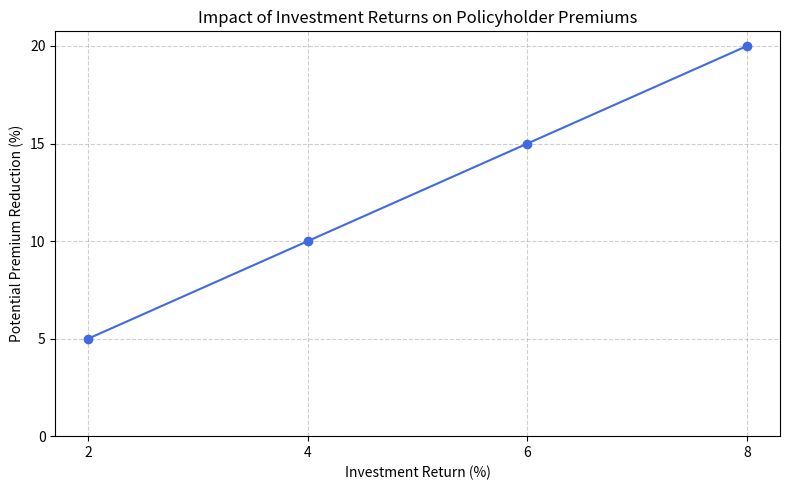

Python code for this plot: (Note: this script raises an exception after producing the figure.)
#Impact of investment Returns on Policy Holder Costs 

import matplotlib.pyplot as plt

# Hypothetical example: effect of investment returns on premium pricing
investment_returns = [2, 4, 6, 8]  # % return
premium_reduction = [5, 10, 15, 20]  # % cost reduction due to investment yield

plt.figure(figsize=(8, 5))
plt.plot(investment_returns, premium_reduction, marker='o', linestyle='-', color='royalblue')
plt.title('Impact of Investment Returns on Policyholder Premiums')
plt.xlabel('Investment Return (%)')
plt.ylabel('Potential Premium Reduction (%)')
plt.grid(True, linestyle='--', alpha=0.6)
plt.xticks(investment_returns)
plt.yticks(range(0, 25, 5))

plt.tight_layout()
plt.savefig('/mnt/data/investment_return_vs_premium_reduction.png')
plt.show()
